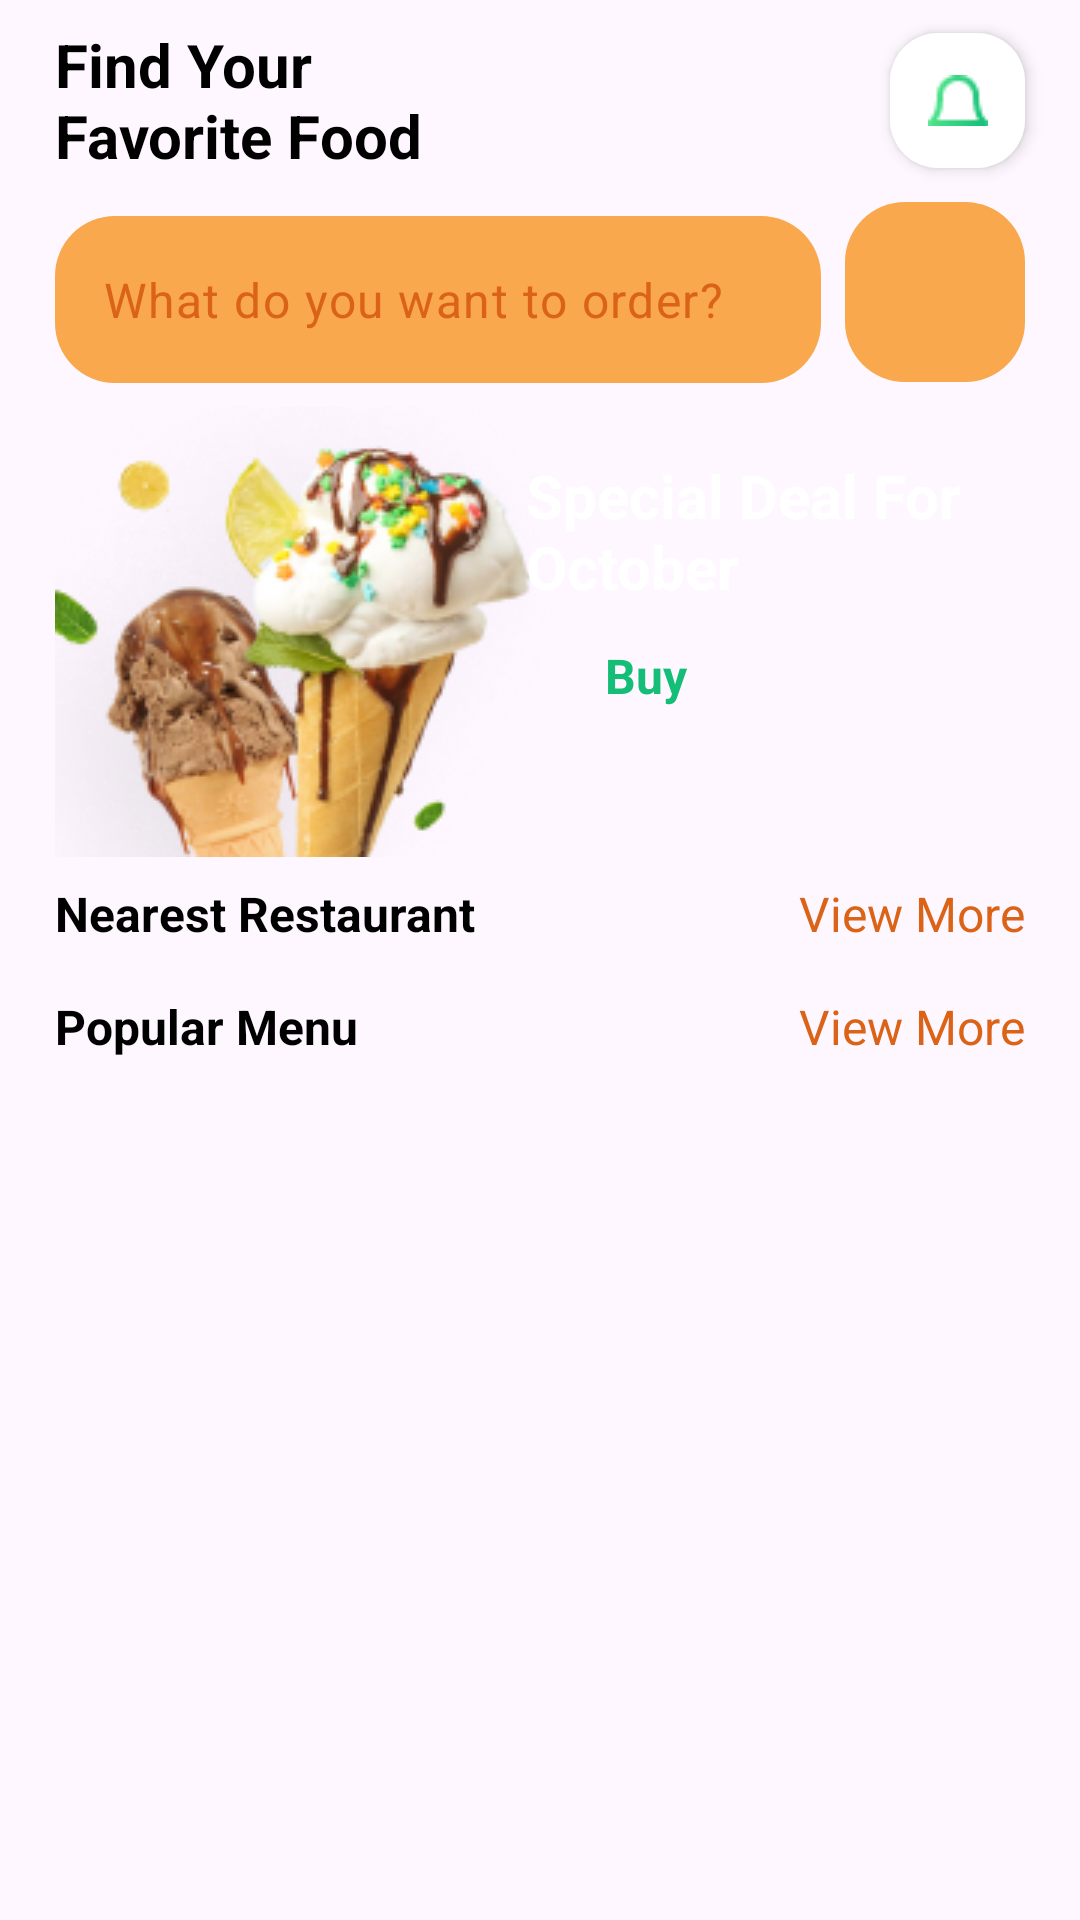

Android layout source for this screen:
<!-- AndroidManifest.xml: application theme Theme.DelivEats -->
<!-- res/layout/fragment_home.xml -->
<?xml version="1.0" encoding="utf-8"?>
<androidx.constraintlayout.widget.ConstraintLayout xmlns:android="http://schemas.android.com/apk/res/android"
    xmlns:app="http://schemas.android.com/apk/res-auto"
    xmlns:tools="http://schemas.android.com/tools"
    android:layout_width="match_parent"
    android:layout_height="match_parent"
    tools:context=".home.HomeActivity">


    <TextView
        android:id="@+id/title_app"
        android:layout_width="wrap_content"
        android:layout_height="wrap_content"
        android:text="@string/title_in_home"
        app:layout_constraintStart_toStartOf="@+id/guidelineLeft"
        app:layout_constraintTop_toTopOf="parent"
        android:textColor="@color/black"
        android:textStyle="bold"
        android:textSize="20sp"
        android:layout_marginTop="8dp"/>

    <ImageButton
        android:id="@+id/notification_btn"
        android:layout_width="45dp"
        android:layout_height="45dp"
        android:src="@drawable/notification_icon"
        app:layout_constraintEnd_toStartOf="@+id/guidelineRight"
        app:layout_constraintTop_toTopOf="@id/title_app"
        app:layout_constraintBottom_toBottomOf="@id/title_app"
        android:background="@drawable/notification_btn_rectangle"
        android:elevation="3dp"/>

    <com.google.android.material.textfield.TextInputLayout
        android:id="@+id/search_outline"
        android:layout_width="0dp"
        android:layout_height="wrap_content"
        style="@style/ThemeOverlay.Material3.TextInputEditText.OutlinedBox.Dense"
        app:layout_constraintStart_toStartOf="@+id/guidelineLeft"
        app:layout_constraintTop_toBottomOf="@id/title_app"
        app:layout_constraintEnd_toStartOf="@id/filter_btn"
        android:layout_marginEnd="8dp"
        android:layout_marginTop="8dp"
        >
        <com.google.android.material.textfield.TextInputEditText
            android:id="@+id/search_edittext"
            android:layout_width="match_parent"
            android:layout_height="match_parent"
            android:text="@string/text_in_search_box"
            android:textColor="@color/orange_dark"
            android:background="@drawable/search_box_rectangle"
            android:drawableStart="@drawable/search_icon"
            android:drawablePadding="8dp"/>
    </com.google.android.material.textfield.TextInputLayout>

    <ImageButton
        android:id="@+id/filter_btn"
        android:layout_width="60dp"
        android:layout_height="60dp"
        app:layout_constraintEnd_toStartOf="@+id/guidelineRight"
        app:layout_constraintTop_toTopOf="@id/search_outline"
        app:layout_constraintBottom_toBottomOf="@id/search_outline"
        android:src="@drawable/filter_icon"
        android:background="@drawable/filter_btn_rectangle"/>

    <androidx.constraintlayout.widget.ConstraintLayout
        android:id="@+id/promotion_layout"
        android:layout_width="0dp"
        android:layout_height="150dp"
        android:layout_marginTop="8dp"
        app:layout_constraintEnd_toStartOf="@+id/guidelineRight"
        app:layout_constraintStart_toStartOf="@+id/guidelineLeft"
        app:layout_constraintTop_toBottomOf="@id/search_outline"
        android:background="@drawable/promotion_rectangle">

        <ImageView
            android:layout_width="wrap_content"
            android:layout_height="wrap_content"
            android:src="@drawable/promotion_image"
            app:layout_constraintTop_toTopOf="parent"
            app:layout_constraintStart_toStartOf="parent"/>

        <TextView
            android:id="@+id/promotion_title"
            android:layout_width="wrap_content"
            android:layout_height="wrap_content"
            android:text="@string/promotion_title"
            android:textSize="20sp"
            android:textColor="@color/white"
            android:textStyle="bold"
            app:layout_constraintEnd_toEndOf="parent"
            app:layout_constraintTop_toTopOf="parent"
            android:layout_marginTop="16dp"
            android:layout_marginEnd="16dp" />
        
        <TextView
            android:layout_width="80dp"
            android:layout_height="30dp"
            android:text="@string/buy_text"
            android:textSize="16sp"
            android:textColor="@color/green"
            android:textStyle="bold"
            app:layout_constraintTop_toBottomOf="@id/promotion_title"
            app:layout_constraintStart_toStartOf="@id/promotion_title"
            android:layout_marginTop="8dp"
            android:gravity="center"
            android:background="@drawable/buy_text_rectangle"/>

    </androidx.constraintlayout.widget.ConstraintLayout>

    <TextView
        android:id="@+id/nearest_restaurant_tv"
        android:layout_width="wrap_content"
        android:layout_height="wrap_content"
        android:text="@string/nearest_restaurant_text"
        android:textSize="16sp"
        android:textColor="@color/black"
        android:textStyle="bold"
        app:layout_constraintStart_toStartOf="@+id/guidelineLeft"
        app:layout_constraintTop_toBottomOf="@id/promotion_layout"
        android:layout_marginTop="8dp" />

    <TextView
        android:id="@+id/view_more_restaurant_tv"
        android:layout_width="wrap_content"
        android:layout_height="wrap_content"
        android:text="@string/view_more_text"
        android:textSize="16sp"
        android:textColor="@color/orange_dark"
        app:layout_constraintEnd_toStartOf="@id/guidelineRight"
        app:layout_constraintTop_toBottomOf="@id/promotion_layout"
        android:layout_marginTop="8dp" />

    <androidx.recyclerview.widget.RecyclerView
        android:id="@+id/nearest_restaurant_rv"
        android:layout_width="0dp"
        android:layout_height="wrap_content"
        app:layout_constraintTop_toBottomOf="@id/nearest_restaurant_tv"
        app:layout_constraintStart_toStartOf="@id/guidelineLeft"
        app:layout_constraintEnd_toStartOf="@id/guidelineRight"
        android:layout_marginTop="8dp"/>

    <TextView
        android:id="@+id/popular_menu_tv"
        android:layout_width="wrap_content"
        android:layout_height="wrap_content"
        android:text="@string/popular_menu_text"
        android:textSize="16sp"
        android:textColor="@color/black"
        android:textStyle="bold"
        app:layout_constraintStart_toStartOf="@+id/guidelineLeft"
        app:layout_constraintTop_toBottomOf="@id/nearest_restaurant_rv"
        android:layout_marginTop="8dp" />

    <TextView
        android:id="@+id/view_more_menu_tv"
        android:layout_width="wrap_content"
        android:layout_height="wrap_content"
        android:text="@string/view_more_text"
        android:textSize="16sp"
        android:textColor="@color/orange_dark"
        app:layout_constraintEnd_toStartOf="@id/guidelineRight"
        app:layout_constraintTop_toBottomOf="@id/nearest_restaurant_rv"
        android:layout_marginTop="8dp" />

    <androidx.recyclerview.widget.RecyclerView
        android:id="@+id/popular_menu_rv"
        android:layout_width="0dp"
        android:layout_height="0dp"
        app:layout_constraintTop_toBottomOf="@id/popular_menu_tv"
        app:layout_constraintBottom_toBottomOf="parent"
        app:layout_constraintStart_toStartOf="@id/guidelineLeft"
        app:layout_constraintEnd_toStartOf="@id/guidelineRight"
        android:layout_marginTop="8dp"/>

    <androidx.constraintlayout.widget.Guideline
        android:id="@+id/guidelineLeft"
        android:layout_width="wrap_content"
        android:layout_height="wrap_content"
        android:orientation="vertical"
        app:layout_constraintGuide_percent="0.05109489" />

    <androidx.constraintlayout.widget.Guideline
        android:id="@+id/guidelineRight"
        android:layout_width="wrap_content"
        android:layout_height="wrap_content"
        android:orientation="vertical"
        app:layout_constraintGuide_percent="0.94890511" />


</androidx.constraintlayout.widget.ConstraintLayout>
<!-- resources referenced by this layout -->
<resources>
  <color name="black">#FF000000</color>
  <color name="green">#15BE77</color>
  <color name="orange_dark">#DA6317</color>
  <color name="white">#FFFFFFFF</color>
  <!-- drawable filter_btn_rectangle (drawable) -->
  <?xml version="1.0" encoding="utf-8"?>
  <selector xmlns:android="http://schemas.android.com/apk/res/android">
      <item>
          <shape android:shape="rectangle">
              <corners android:radius="20dp"/>
              <solid android:color="@color/orange_light"/>
          </shape>
      </item>
  </selector>
  <!-- drawable notification_btn_rectangle (drawable) -->
  <?xml version="1.0" encoding="utf-8"?>
  <selector xmlns:android="http://schemas.android.com/apk/res/android">
  
      <item>
          <shape android:shape="rectangle">
              <corners android:radius="16dp"/>
              <solid android:color="@color/white"/>
          </shape>
      </item>
  </selector>
  <!-- drawable notification_icon: png bitmap (drawable, 601 bytes) -->
  <!-- drawable promotion_image: png bitmap (drawable, 50518 bytes) -->
  <!-- drawable search_box_rectangle (drawable) -->
  <?xml version="1.0" encoding="utf-8"?>
  <selector xmlns:android="http://schemas.android.com/apk/res/android">
  
      <item>
          <shape android:shape="rectangle">
              <corners android:radius="20dp"/>
              <solid android:color="@color/orange_light"/>
          </shape>
      </item>
  </selector>
  <string name="buy_text">Buy</string>
  <string name="nearest_restaurant_text">Nearest Restaurant</string>
  <string name="popular_menu_text">Popular Menu</string>
  <string name="promotion_title">Special Deal For \nOctober</string>
  <string name="text_in_search_box">What do you want to order?</string>
  <string name="title_in_home">Find Your \nFavorite Food</string>
  <string name="view_more_text">View More</string>
  <style name="Theme.DelivEats" parent="Base.Theme.DelivEats" />
  <color name="orange_light">#F9A84D</color>
  <style name="Base.Theme.DelivEats" parent="Theme.Material3.DayNight.NoActionBar">
          
           <item name="colorPrimary">@color/green</item>
      </style>
</resources>
